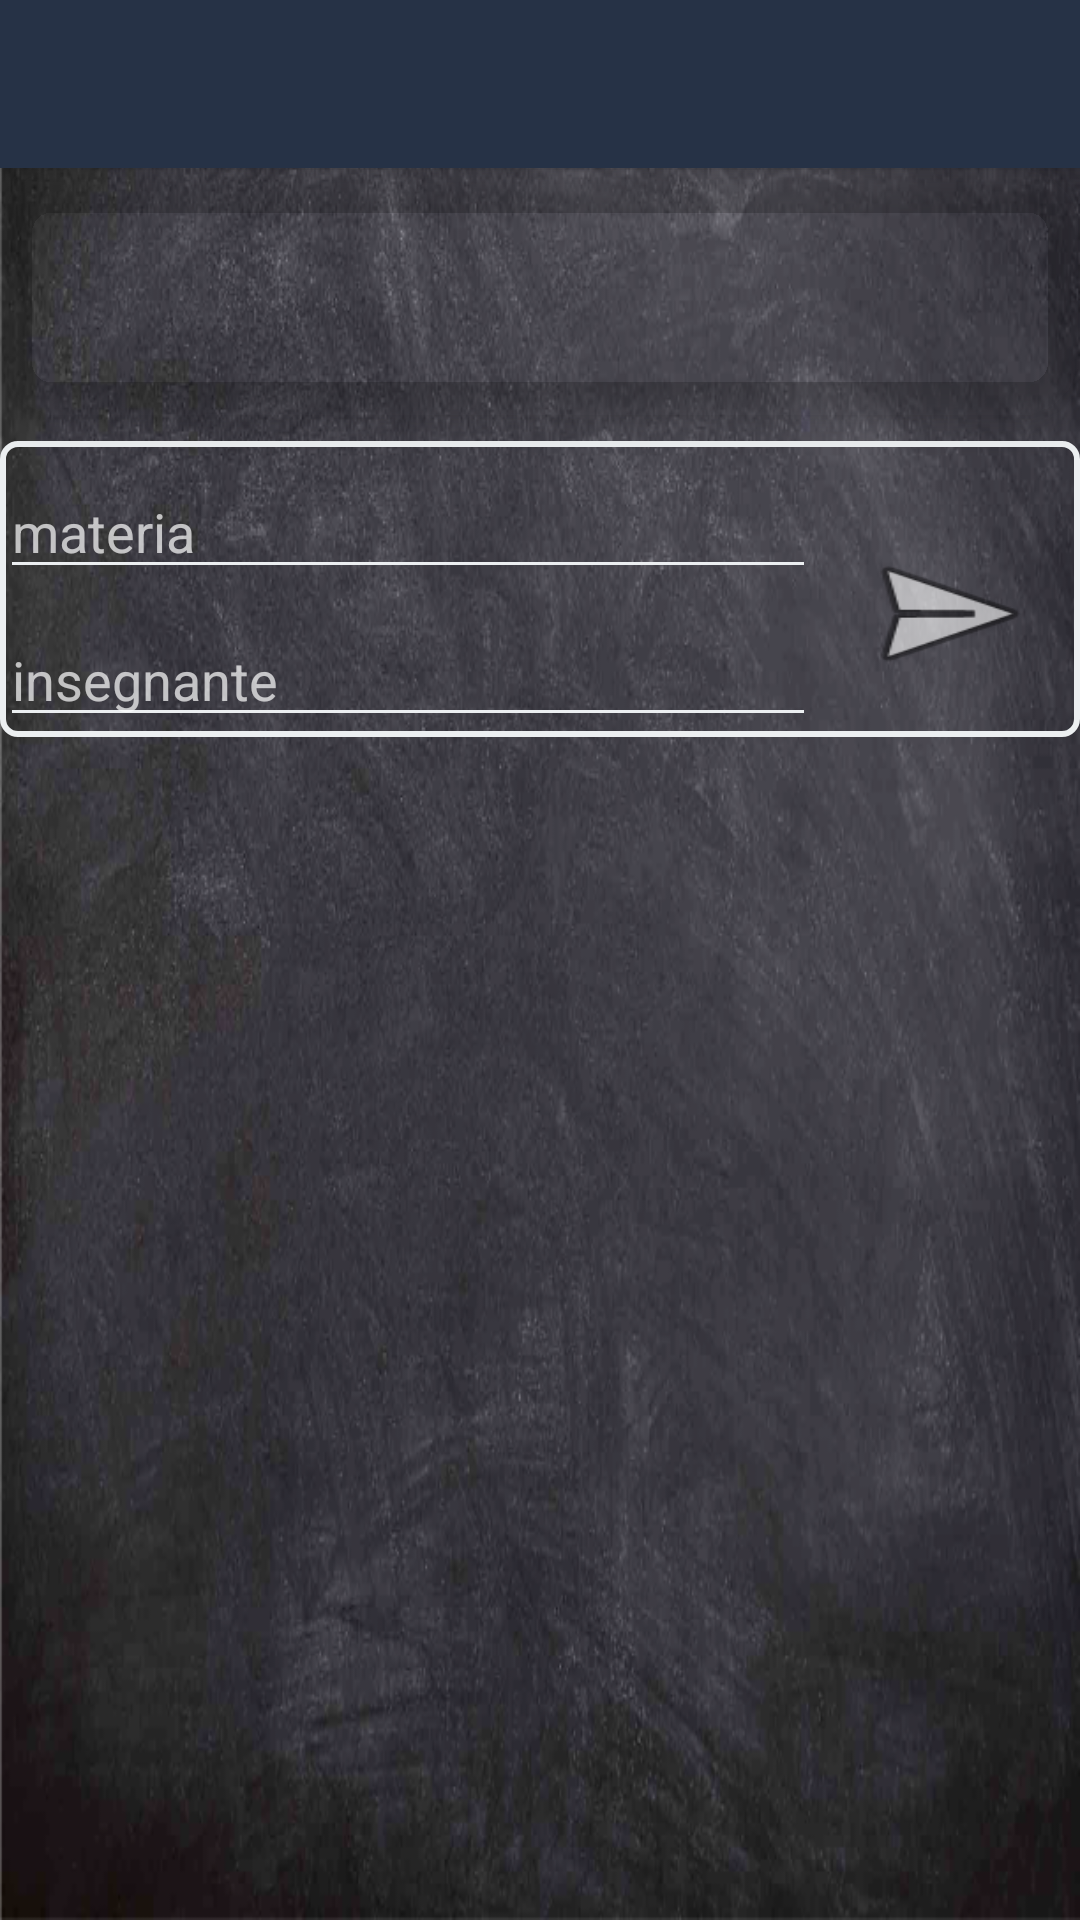

Layout XML and referenced resources for this Android screen:
<!-- AndroidManifest.xml: application theme AppTheme -->
<!-- res/layout/activity_crea_elenco_materie.xml -->
<?xml version="1.0" encoding="utf-8"?>
<android.support.design.widget.CoordinatorLayout xmlns:android="http://schemas.android.com/apk/res/android"
    xmlns:app="http://schemas.android.com/apk/res-auto"
    xmlns:tools="http://schemas.android.com/tools"
    android:layout_width="match_parent"
    android:layout_height="match_parent"
    tools:context=".orari.CreaElencoMaterie">

    <android.support.design.widget.AppBarLayout
        android:layout_width="match_parent"
        android:layout_height="wrap_content"
        android:theme="@style/AppTheme.AppBarOverlay">

        <android.support.v7.widget.Toolbar
            android:id="@+id/toolbar"
            android:layout_width="match_parent"
            android:layout_height="?attr/actionBarSize"
            android:background="?attr/colorPrimary"
            app:popupTheme="@style/AppTheme.PopupOverlay" />

    </android.support.design.widget.AppBarLayout>

    <include layout="@layout/content_crea_elenco_materie" />



</android.support.design.widget.CoordinatorLayout>
<!-- res/layout/content_crea_elenco_materie.xml (included above) -->
<?xml version="1.0" encoding="utf-8"?>
<android.support.constraint.ConstraintLayout xmlns:android="http://schemas.android.com/apk/res/android"
    xmlns:app="http://schemas.android.com/apk/res-auto"
    xmlns:tools="http://schemas.android.com/tools"
    android:layout_width="match_parent"
    android:layout_height="match_parent"
    android:layout_marginBottom="20dp"
    app:layout_behavior="@string/appbar_scrolling_view_behavior"
    tools:context=".orari.CreaElencoMaterie"
    tools:showIn="@layout/activity_crea_elenco_materie">

    <android.support.v7.widget.CardView
        android:id="@+id/cardView"
        android:layout_width="match_parent"
        android:layout_height="wrap_content"
        android:layout_gravity="center"
        app:cardBackgroundColor="@android:color/transparent"
        app:cardCornerRadius="20dp"
        app:cardElevation="@dimen/appbar_padding_top"
        app:contentPadding="2dp"
        app:layout_constraintTop_toTopOf="parent"
        tools:layout_editor_absoluteX="2dp">
        


        <LinearLayout
            android:layout_width="match_parent"
            android:layout_height="wrap_content"
            android:orientation="vertical">

            <TextView
                android:id="@+id/nome_istituto"
                android:layout_width="match_parent"
                android:layout_height="wrap_content"
                android:layout_marginLeft="10dp"
                android:textSize="18dp"
                android:textStyle="bold" />

            <TextView
                android:id="@+id/classe"
                android:layout_width="match_parent"
                android:layout_height="wrap_content"
                android:layout_marginLeft="10dp"
                android:textSize="18dp"
                android:textStyle="bold" />

            <TextView
                android:id="@+id/nome_alunno"
                android:layout_width="match_parent"
                android:layout_height="wrap_content"
                android:layout_margin="3dp"
                android:gravity="center"
                android:textSize="18dp"
                android:textStyle="bold" />
        </LinearLayout>

    </android.support.v7.widget.CardView>

    <LinearLayout
        android:id="@+id/addmateria"
        android:layout_width="match_parent"
        android:layout_height="wrap_content"
        android:layout_marginTop="8dp"
        android:orientation="horizontal"
        android:background="@drawable/bordo"
        app:layout_constraintTop_toBottomOf="@+id/cardView">

        <LinearLayout
            android:layout_width="wrap_content"
            android:layout_height="wrap_content"
            android:layout_weight="80"
            android:orientation="vertical">

            <EditText
                android:id="@+id/materia"
                android:layout_width="match_parent"
                android:layout_height="wrap_content"
                android:layout_marginTop="8dp"
                android:imeOptions="actionSend"
                android:hint="materia" />

            <EditText
                android:id="@+id/insegnante"
                android:layout_width="match_parent"
                android:layout_height="wrap_content"
                android:imeOptions="actionSend"
                android:layout_marginTop="8dp"
                android:hint="insegnante" />
        </LinearLayout>

        <Button
            android:id="@+id/button"
            android:layout_width="50dp"
            android:layout_height="50dp"
            android:layout_gravity="center_vertical|center_horizontal"
            android:layout_marginStart="8dp"
            android:layout_marginLeft="8dp"
            android:layout_marginTop="8dp"
            android:layout_marginEnd="8dp"
            android:layout_marginRight="8dp"
            android:layout_weight="10"
            android:background="@android:drawable/ic_menu_send" />
    </LinearLayout>

    <android.support.v7.widget.RecyclerView
        android:id="@+id/elenco_materie"
        android:layout_width="match_parent"
        android:layout_height="wrap_content"
        android:layout_marginTop="8dp"
        app:layout_constraintTop_toBottomOf="@+id/addmateria"
        tools:layout_editor_absoluteX="0dp">

    </android.support.v7.widget.RecyclerView>
</android.support.constraint.ConstraintLayout>
<!-- resources referenced by this layout -->
<resources>
  <color name="cardBackground">#263250</color>
  <dimen name="appbar_padding_top">8dp</dimen>
  <!-- drawable bordo (drawable-xhdpi) -->
  <?xml version="1.0" encoding="utf-8"?>
  <shape xmlns:android="http://schemas.android.com/apk/res/android"
      android:shape="rectangle">
      <solid android:color="@android:color/transparent"/>
      <corners android:radius="5dp"/>
      <stroke android:width="2dp" android:color="@color/colorAccent"/>
  </shape>
  <style name="AppTheme.AppBarOverlay" parent="ThemeOverlay.AppCompat.Dark.ActionBar" />
  <style name="AppTheme.PopupOverlay" parent="ThemeOverlay.AppCompat.Dark">
          <item name="icon">@color/colorAccent</item>
          <item name="titleTextColor">@color/colorAccent</item>
          <item name="actionMenuTextColor">@color/colorAccent</item>
  
      </style>
  <style name="AppTheme" parent="Theme.AppCompat.NoActionBar">
  
          
  
          <item name="colorPrimary">@color/colorPrimary</item>
          <item name="colorPrimaryDark">@android:color/black</item>
          <item name="colorAccent">@color/colorAccent</item>
          <item name="colorControlNormal">@color/colorAccent</item>
          <item name="android:textColor">@color/colorAccent</item>
          <item name="icon">@color/colorAccent</item>
          <item name="titleTextColor">@color/colorAccent</item>
          <item name="actionMenuTextColor">@color/colorAccent</item>
  
  
          
  
          <item name="android:windowBackground">@drawable/sfondo_lavagna</item>
  
      </style>
  <color name="colorAccent">#eceff1</color>
  <color name="colorPrimary">#263246</color>
  <!-- drawable sfondo_lavagna: png bitmap (drawable, 464517 bytes) -->
</resources>
